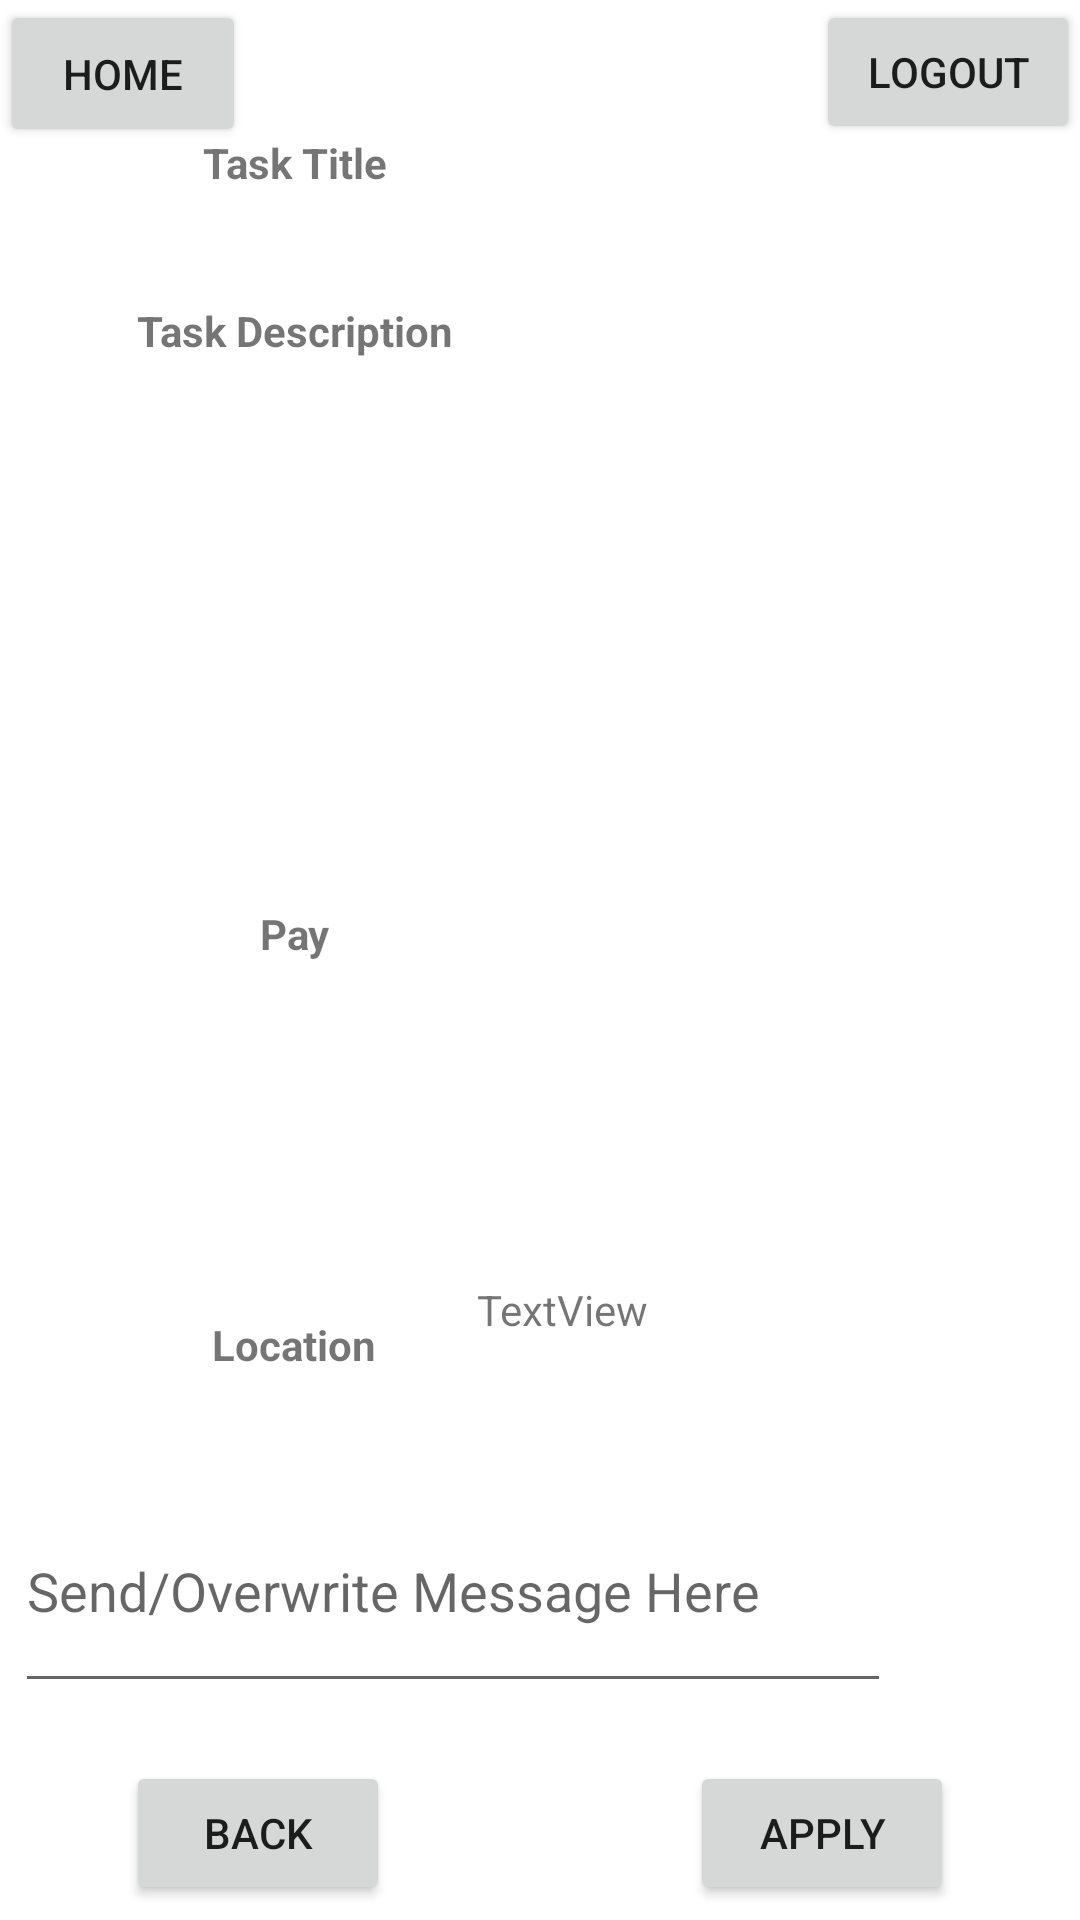

Produce the Android XML layout that renders to this screen, including the resource entries it uses.
<!-- AndroidManifest.xml: application theme Theme.3130_Group_6 -->
<!-- res/layout/activity_listing_details.xml -->
<?xml version="1.0" encoding="utf-8"?>
<androidx.constraintlayout.widget.ConstraintLayout xmlns:android="http://schemas.android.com/apk/res/android"
    xmlns:app="http://schemas.android.com/apk/res-auto"
    xmlns:tools="http://schemas.android.com/tools"
    android:layout_width="match_parent"
    android:layout_height="match_parent"
    tools:context="com.CSCI.a3130_group_6.Listings.EditEmployerListing">

    <TextView
        android:id="@+id/viewLocation"
        android:layout_width="116dp"
        android:layout_height="38dp"
        android:layout_marginStart="40dp"
        android:layout_marginTop="35dp"
        android:layout_marginBottom="12dp"
        android:text="Location"
        android:textAlignment="center"
        android:textStyle="bold"
        app:layout_constraintBottom_toTopOf="@id/applicationMessage"
        app:layout_constraintStart_toStartOf="parent"
        app:layout_constraintTop_toBottomOf="@+id/viewStatus" />

    <Button
        android:id="@+id/applyToListing"
        android:layout_width="wrap_content"
        android:layout_height="wrap_content"
        android:layout_marginStart="50dp"
        android:layout_marginEnd="50dp"
        android:layout_marginBottom="5dp"
        android:text="Apply"
        app:layout_constraintBottom_toBottomOf="parent"
        app:layout_constraintEnd_toEndOf="parent"
        app:layout_constraintStart_toEndOf="@+id/backEmployeeHome" />

    <Button
        android:id="@+id/Logout"
        android:layout_width="wrap_content"
        android:layout_height="wrap_content"
        android:layout_marginBottom="240dp"
        android:clickable="true"
        android:onClick="addTaskSwitch"
        android:text="Logout"
        app:layout_constraintBottom_toTopOf="@+id/employeeHeader"
        app:layout_constraintEnd_toEndOf="parent"
        app:layout_constraintTop_toTopOf="parent" />

    <Button
        android:id="@+id/employeeHome"
        android:layout_width="82dp"
        android:layout_height="49dp"
        android:layout_marginBottom="123dp"
        android:onClick="homepageSwitch"
        android:text="Home"
        app:layout_constraintStart_toStartOf="parent"
        app:layout_constraintTop_toTopOf="parent" />


    <Button
        android:id="@+id/backEmployeeHome"
        android:layout_width="wrap_content"
        android:layout_height="wrap_content"
        android:layout_marginStart="50dp"
        android:layout_marginEnd="50dp"
        android:layout_marginBottom="5dp"
        android:text="Back"
        app:layout_constraintBottom_toBottomOf="parent"
        app:layout_constraintEnd_toStartOf="@+id/applyToListing"
        app:layout_constraintStart_toStartOf="parent" />

    <TextView
        android:id="@+id/viewUrgency"
        android:layout_width="116dp"
        android:layout_height="38dp"
        android:layout_marginStart="40dp"
        android:layout_marginTop="20dp"
        android:layout_marginEnd="322dp"
        android:layout_marginBottom="1dp"
        android:text="Urgency (1-5)"
        android:textAlignment="center"
        android:textStyle="bold"
        app:layout_constraintBottom_toTopOf="@id/viewDate"
        app:layout_constraintEnd_toEndOf="parent"
        app:layout_constraintHorizontal_bias="0.0"
        app:layout_constraintStart_toStartOf="parent"
        app:layout_constraintTop_toBottomOf="@id/viewDescription" />

    <TextView
        android:id="@+id/viewDate"
        android:layout_width="116dp"
        android:layout_height="38dp"
        android:layout_marginStart="40dp"
        android:layout_marginTop="20dp"
        android:layout_marginEnd="322dp"
        android:layout_marginBottom="1dp"
        android:text="Date (DD/MM/YY)"
        android:textAlignment="center"
        android:textStyle="bold"
        app:layout_constraintBottom_toTopOf="@+id/viewPay"
        app:layout_constraintEnd_toEndOf="parent"
        app:layout_constraintHorizontal_bias="0.0"
        app:layout_constraintStart_toStartOf="parent"
        app:layout_constraintTop_toBottomOf="@id/viewUrgency" />

    <TextView
        android:id="@+id/viewPay"
        android:layout_width="116dp"
        android:layout_height="38dp"
        android:layout_marginStart="40dp"
        android:layout_marginTop="35dp"
        android:layout_marginEnd="30dp"
        android:layout_marginBottom="1dp"
        android:text="Pay"
        android:textAlignment="center"
        android:textStyle="bold"
        app:layout_constraintBottom_toTopOf="@+id/viewStatus"
        app:layout_constraintEnd_toStartOf="@+id/payInput"
        app:layout_constraintHorizontal_bias="0.0"
        app:layout_constraintStart_toStartOf="parent"
        app:layout_constraintTop_toBottomOf="@id/viewDate" />

    <TextView
        android:id="@+id/viewTitle"
        android:layout_width="116dp"
        android:layout_height="35dp"
        android:layout_marginStart="40dp"
        android:layout_marginTop="100dp"
        android:layout_marginBottom="1dp"
        android:text="Task Title"
        android:textAlignment="center"
        android:textStyle="bold"
        app:layout_constraintBottom_toTopOf="@id/viewDescription"
        app:layout_constraintStart_toStartOf="parent"
        app:layout_constraintTop_toTopOf="parent" />

    <TextView
        android:id="@+id/dateInput"
        android:layout_width="wrap_content"
        android:layout_height="wrap_content"
        android:layout_marginTop="45dp"
        android:layout_marginEnd="32dp"
        android:ems="10"
        android:inputType="date"
        app:layout_constraintEnd_toEndOf="parent"
        app:layout_constraintTop_toBottomOf="@+id/urgencyInput" />

    <TextView
        android:id="@+id/titleInput"
        android:layout_width="wrap_content"
        android:layout_height="wrap_content"
        android:layout_marginTop="15dp"
        android:layout_marginEnd="32dp"
        android:ems="10"
        android:inputType="textPersonName"
        app:layout_constraintEnd_toEndOf="parent"
        app:layout_constraintTop_toBottomOf="@+id/Logout" />

    <TextView
        android:id="@+id/descriptionInput"
        android:layout_width="wrap_content"
        android:layout_height="wrap_content"
        android:layout_marginTop="44dp"
        android:layout_marginEnd="32dp"
        android:ems="10"
        android:inputType="textMultiLine"
        app:layout_constraintEnd_toEndOf="parent"
        app:layout_constraintTop_toBottomOf="@+id/titleInput" />

    <TextView
        android:id="@+id/urgencyInput"
        android:layout_width="wrap_content"
        android:layout_height="wrap_content"
        android:layout_marginTop="30dp"
        android:layout_marginEnd="32dp"
        android:ems="10"
        android:inputType="textPersonName"
        app:layout_constraintEnd_toEndOf="parent"
        app:layout_constraintTop_toBottomOf="@+id/descriptionInput" />

    <TextView
        android:id="@+id/payInput"
        android:layout_width="wrap_content"
        android:layout_height="wrap_content"
        android:layout_marginTop="45dp"
        android:layout_marginEnd="32dp"
        android:ems="10"
        android:inputType="textPersonName"
        app:layout_constraintEnd_toEndOf="parent"
        app:layout_constraintTop_toBottomOf="@+id/dateInput" />

    <TextView
        android:id="@+id/statusLabel"
        android:layout_width="wrap_content"
        android:layout_height="wrap_content"
        android:layout_marginStart="131dp"
        android:layout_marginEnd="131dp"
        android:layout_marginBottom="51dp"
        android:textColor="#F40606"
        app:layout_constraintBottom_toBottomOf="parent"
        app:layout_constraintEnd_toEndOf="parent"
        app:layout_constraintHorizontal_bias="0.503"
        app:layout_constraintStart_toStartOf="parent" />


    <TextView
        android:id="@+id/viewStatus"
        android:layout_width="116dp"
        android:layout_height="38dp"
        android:layout_marginStart="40dp"
        android:layout_marginTop="24dp"
        android:layout_marginEnd="322dp"
        android:layout_marginBottom="1dp"
        android:text="Status: OPEN/CLOSED"
        android:textAlignment="center"
        android:textStyle="bold"
        app:layout_constraintBottom_toTopOf="@+id/viewLocation"
        app:layout_constraintEnd_toEndOf="parent"
        app:layout_constraintHorizontal_bias="0.0"
        app:layout_constraintStart_toStartOf="parent"
        app:layout_constraintTop_toBottomOf="@+id/viewPay" />

    <TextView
        android:id="@+id/statusInput"
        android:layout_width="wrap_content"
        android:layout_height="wrap_content"
        android:layout_marginTop="45dp"
        android:layout_marginEnd="32dp"
        android:ems="10"
        android:inputType="textPersonName"
        app:layout_constraintEnd_toEndOf="parent"
        app:layout_constraintTop_toBottomOf="@+id/payInput" />

    <TextView
        android:id="@+id/viewDescription"
        android:layout_width="116dp"
        android:layout_height="38dp"
        android:layout_marginStart="40dp"
        android:layout_marginTop="20dp"
        android:layout_marginEnd="38dp"
        android:layout_marginBottom="10dp"
        android:text="Task Description"
        android:textAlignment="center"
        android:textStyle="bold"
        app:layout_constraintBottom_toTopOf="@id/viewUrgency"
        app:layout_constraintEnd_toStartOf="@id/descriptionInput"
        app:layout_constraintHorizontal_bias="0.0"
        app:layout_constraintStart_toStartOf="parent"
        app:layout_constraintTop_toBottomOf="@id/viewTitle" />

    <EditText
        android:id="@+id/applicationMessage"
        android:layout_width="292dp"
        android:layout_height="78dp"
        android:layout_marginStart="56dp"
        android:layout_marginTop="1dp"
        android:layout_marginEnd="63dp"
        android:layout_marginBottom="75dp"
        android:ems="10"
        android:hint="Send/Overwrite Message Here"
        android:inputType="textPersonName"
        app:layout_constraintBottom_toTopOf="@+id/applyToListing"
        app:layout_constraintEnd_toEndOf="parent"
        app:layout_constraintHorizontal_bias="1.0"
        app:layout_constraintStart_toStartOf="parent"
        app:layout_constraintTop_toBottomOf="@+id/viewLocation"
        app:layout_constraintVertical_bias="0.48000002" />

    <TextView
        android:id="@+id/showAddress"
        android:layout_width="169dp"
        android:layout_height="53dp"
        android:layout_marginTop="41dp"
        android:layout_marginEnd="32dp"
        android:text="TextView"
        app:layout_constraintEnd_toEndOf="parent"
        app:layout_constraintTop_toBottomOf="@+id/statusInput" />

</androidx.constraintlayout.widget.ConstraintLayout>
<!-- resources referenced by this layout -->
<resources>
  <style name="Theme.3130_Group_6" parent="Theme.MaterialComponents.DayNight.DarkActionBar">
          
          <item name="colorPrimary">@color/purple_500</item>
          <item name="colorPrimaryVariant">@color/purple_700</item>
          <item name="colorOnPrimary">@color/white</item>
          
          <item name="colorSecondary">@color/teal_200</item>
          <item name="colorSecondaryVariant">@color/teal_700</item>
          <item name="colorOnSecondary">@color/black</item>
          
          <item name="android:statusBarColor" tools:targetApi="l">?attr/colorPrimaryVariant</item>
          
      </style>
  <!-- not gathered from this repository: default colours our renderer supplied (Android Studio template values) -->
  <color name="purple_500">#FF6200EE</color>
  <color name="purple_700">#FF3700B3</color>
  <color name="teal_200">#FF03DAC5</color>
  <color name="teal_700">#FF018786</color>
  <color name="black">#FF000000</color>
  <color name="white">#FFFFFFFF</color>
</resources>
